Run: headless pygame with SDL's dummy video driver; simulated clock (each Clock.tick advances the game by its frame time, no real sleeping); random seed 0; keys injected as events and as key.get_pressed() state; no mouse input.
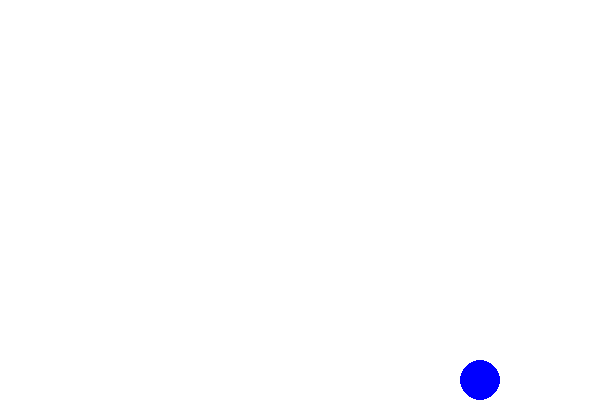
Frame 1 of 4 · flips 1–60 · no input
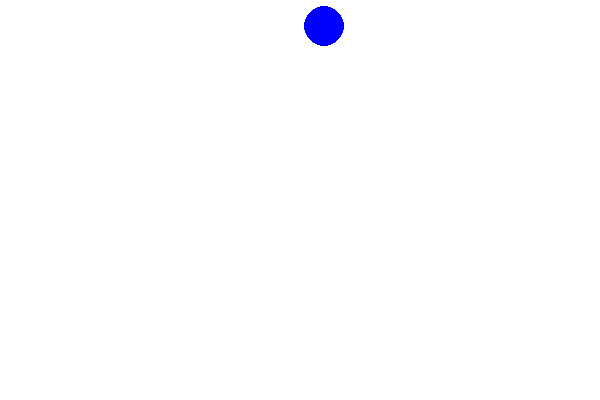
Frame 2 of 4 · flips 61–180 · tapped SPACE, RETURN · held RIGHT (→), D
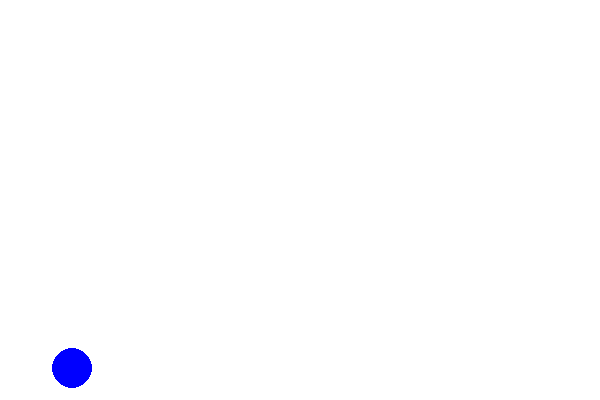
Frame 3 of 4 · flips 181–300 · held DOWN (↓), S
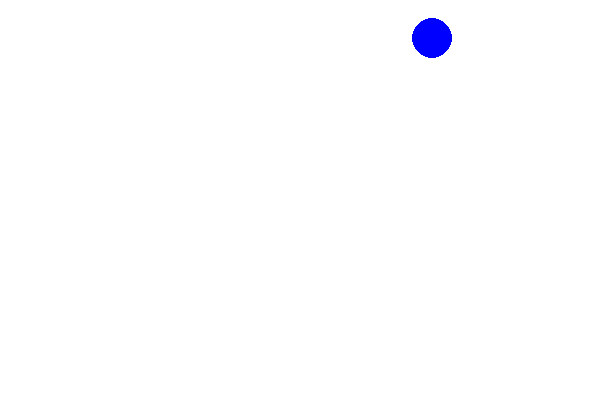
Frame 4 of 4 · flips 301–420 · held LEFT (←), A, UP (↑), W

The pygame program that drew these frames:

import pygame
pygame.init()

screen = pygame.display.set_mode((600,400))
pygame.display.set_caption("Ball Bounce Game")

x = 300
y = 200
dx = 3
dy = 3

running = True

while running:
    for event in pygame.event.get():
        if event.type == pygame.QUIT:
            running = False

    x += dx
    y += dy

    if x > 580 or x < 20:
        dx = -dx
    if y > 380 or y < 20:
        dy = -dy

    screen.fill((255,255,255))
    pygame.draw.circle(screen,(0,0,255),(x,y),20)
    pygame.display.update()

pygame.quit()
